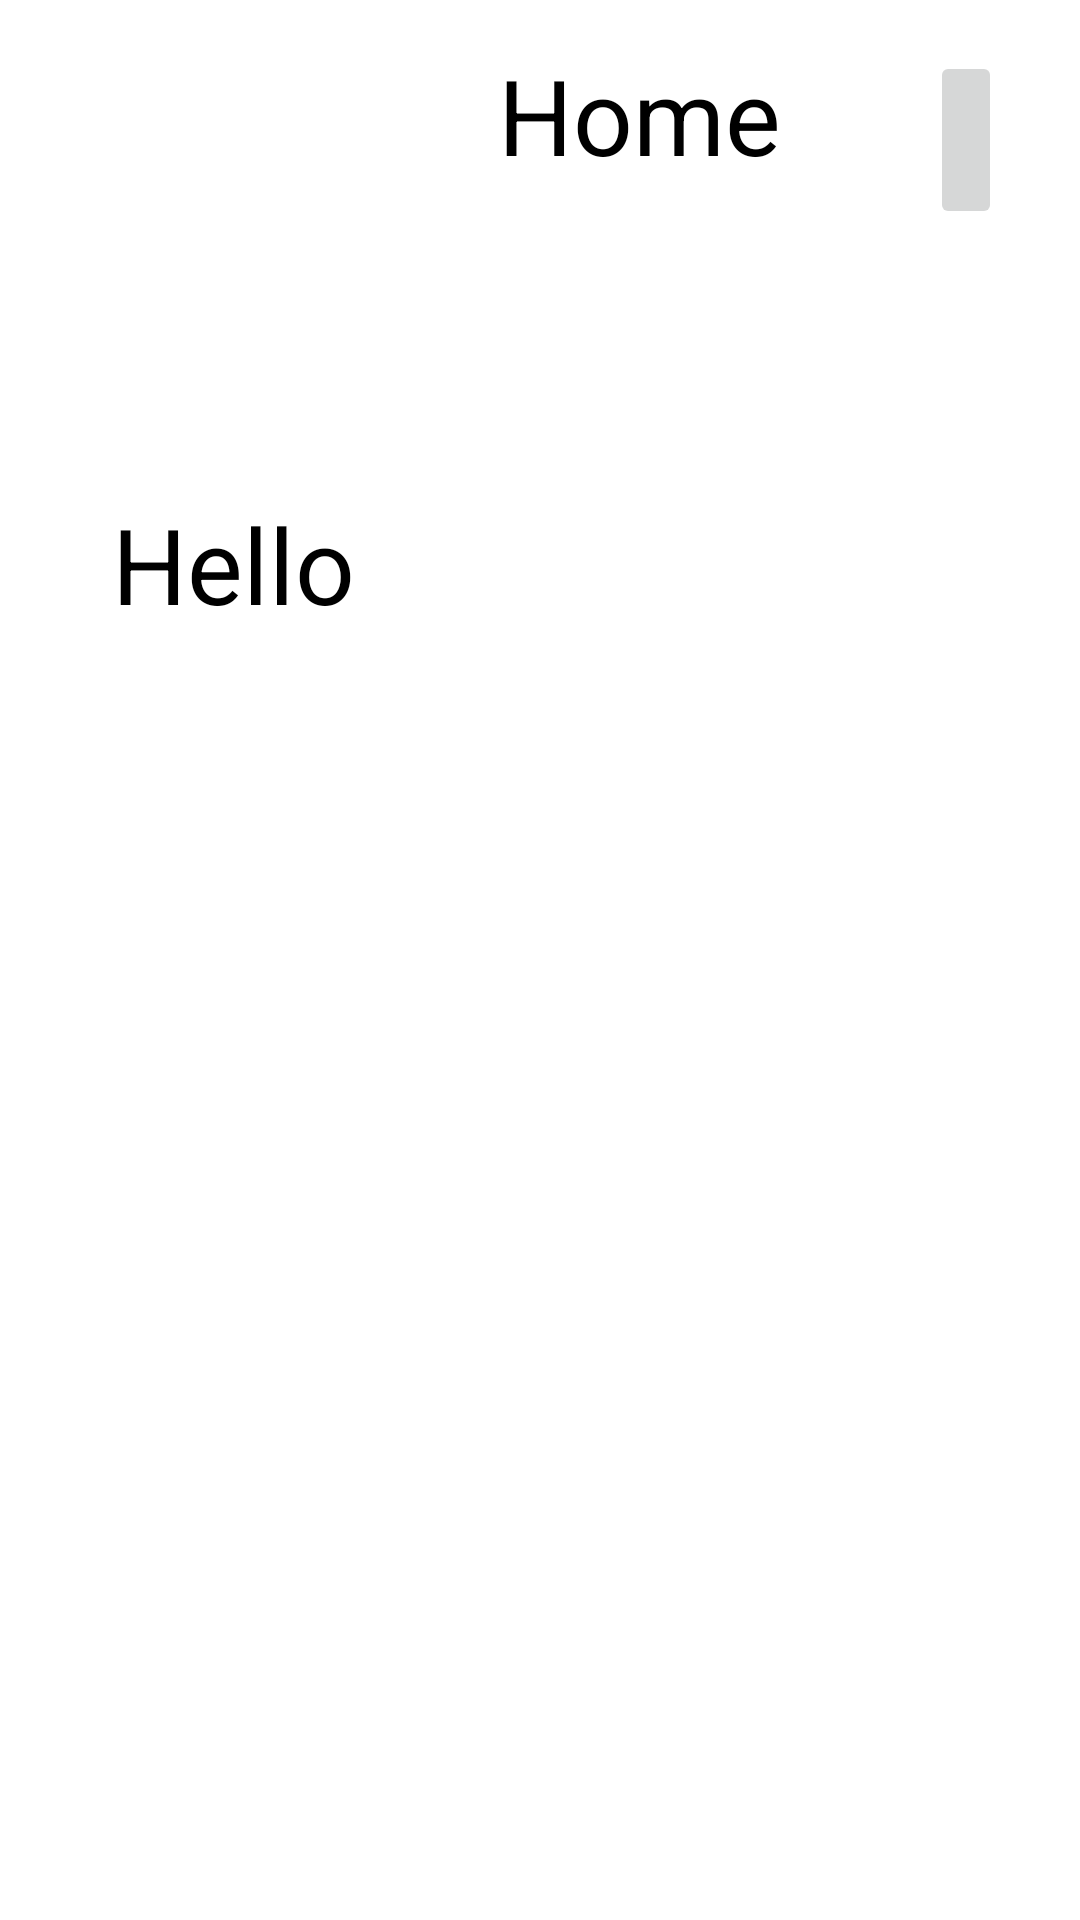

Here is an Android app screen rendered from its layout file. Give the layout XML and the strings, colors and styles it references.
<!-- AndroidManifest.xml: application theme Theme.Registerandlogin -->
<!-- res/layout/fragment_home_activity.xml -->
<?xml version="1.0" encoding="utf-8"?>
<RelativeLayout xmlns:android="http://schemas.android.com/apk/res/android"
    android:layout_width="match_parent"
    android:layout_height="match_parent">

    <TextView
        android:id="@+id/home_text"
        android:layout_width="wrap_content"
        android:layout_height="wrap_content"
        android:layout_alignParentStart="true"
        android:layout_alignParentTop="true"
        android:layout_marginStart="166dp"
        android:layout_marginTop="15dp"
        android:text="Home"
        android:textColor="@color/black"
        android:textSize="35sp" />

    <TextView
        android:id="@+id/hello_text"
        android:layout_width="wrap_content"
        android:layout_height="wrap_content"
        android:layout_below="@+id/home_text"
        android:layout_alignStart="@id/home_text"
        android:layout_marginStart="-129dp"
        android:layout_marginTop="103dp"
        android:text="Hello"
        android:textColor="@color/black"
        android:textSize="35sp" />

    <TextView
        android:id="@+id/user_edit_text"
        android:layout_width="wrap_content"
        android:layout_height="wrap_content"
        android:layout_below="@+id/hello_text"
        android:layout_alignStart="@id/hello_text"
        android:layout_marginStart="80dp"
        android:layout_marginTop="-49dp"
        android:layout_marginEnd="-57dp"
        android:layout_toStartOf="@+id/profile_button"
        android:inputType="text"
        android:textSize="35sp" />

    <ImageButton
        android:id="@+id/profile_button"
        android:layout_width="wrap_content"
        android:layout_height="58dp"
        android:layout_alignTop="@id/user_edit_text"
        android:layout_alignBottom="@id/user_edit_text"
        android:layout_alignParentEnd="true"
        android:layout_marginTop="-146dp"
        android:layout_marginEnd="26dp"
        android:layout_marginBottom="133dp"
        android:src="@drawable/ic_baseline_account_circle_24" />

</RelativeLayout>
<!-- resources referenced by this layout -->
<resources>
  <color name="black">#FF000000</color>
  <style name="Theme.Registerandlogin" parent="Theme.MaterialComponents.DayNight.DarkActionBar">
          
          <item name="colorPrimary">@color/purple_500</item>
          <item name="colorPrimaryVariant">@color/purple_700</item>
          <item name="colorOnPrimary">@color/white</item>
          
          <item name="colorSecondary">@color/teal_200</item>
          <item name="colorSecondaryVariant">@color/teal_700</item>
          <item name="colorOnSecondary">@color/black</item>
          
          <item name="android:statusBarColor" tools:targetApi="l">?attr/colorPrimaryVariant</item>
          
      </style>
  <color name="purple_500">#FF6200EE</color>
  <color name="purple_700">#FF3700B3</color>
  <color name="white">#FFFFFFFF</color>
  <color name="teal_200">#FF03DAC5</color>
  <color name="teal_700">#FF018786</color>
</resources>
